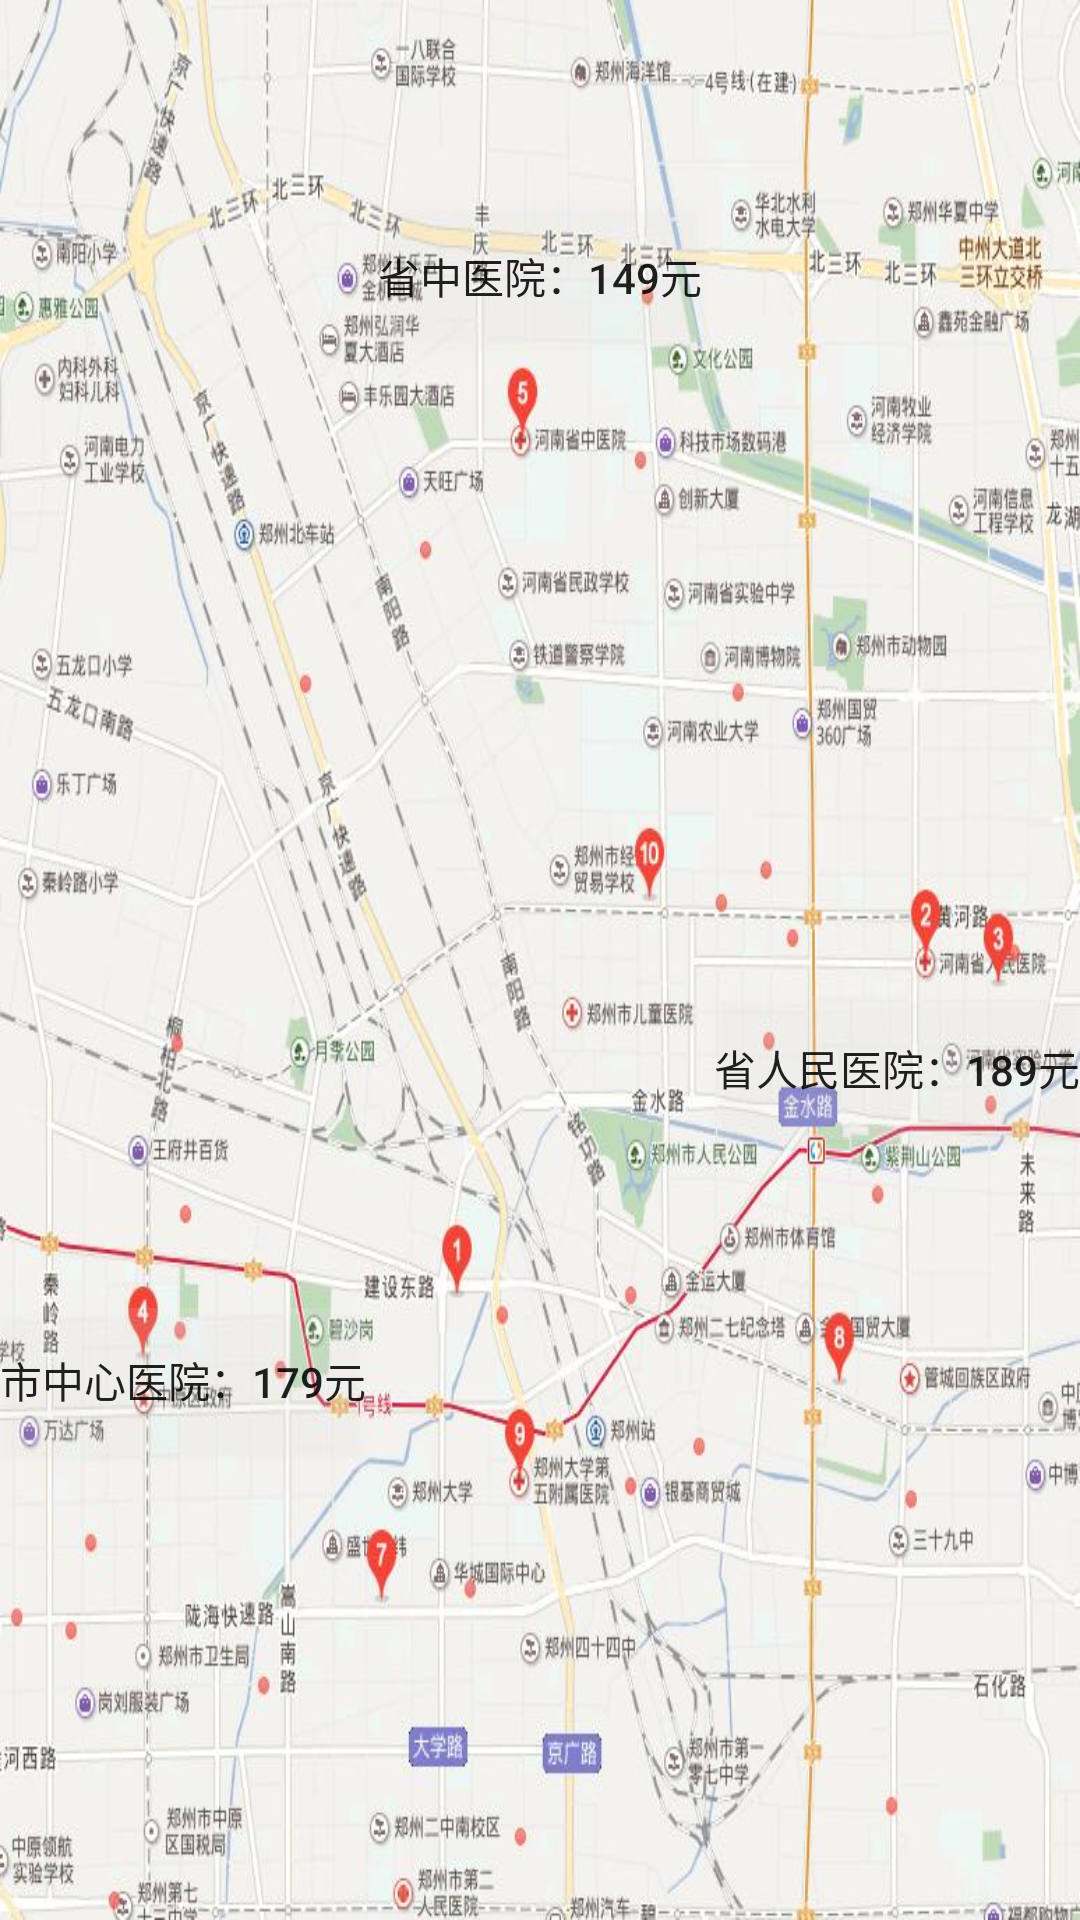

Produce the Android XML layout that renders to this screen, including the resource entries it uses.
<!-- AndroidManifest.xml: application theme AppTheme -->
<!-- res/layout/activity_select_map.xml -->
<?xml version="1.0" encoding="utf-8"?>
<RelativeLayout xmlns:android="http://schemas.android.com/apk/res/android"
    android:id="@+id/activity_select_map"
    android:layout_width="match_parent"
    android:layout_height="match_parent"
    android:background="@drawable/baidu_map">

    <Button
        android:id="@+id/button2"
        android:layout_width="wrap_content"
        android:layout_height="wrap_content"
        android:layout_alignParentBottom="true"
        android:layout_alignParentStart="true"
        android:layout_marginBottom="156dp"
        android:background="#1dffffff"
        android:text="市中心医院：179元" />

    <Button
        android:id="@+id/button"
        android:layout_width="wrap_content"
        android:layout_height="wrap_content"
        android:layout_alignParentTop="true"
        android:layout_centerHorizontal="true"
        android:layout_marginTop="68dp"
        android:background="#1dffffff"
        android:text="省中医院：149元" />

    <Button
        android:id="@+id/button3"
        android:layout_width="wrap_content"
        android:layout_height="wrap_content"
        android:layout_above="@+id/button2"
        android:layout_alignParentEnd="true"
        android:layout_marginBottom="56dp"
        android:background="#1dffffff"
        android:text="省人民医院：189元" />
</RelativeLayout>
<!-- resources referenced by this layout -->
<resources>
  <!-- drawable baidu_map: jpg bitmap (drawable, 108011 bytes) -->
  <style name="AppTheme" parent="Theme.AppCompat.Light.NoActionBar">
          
          <item name="colorPrimary">@color/colorPrimary</item>
          <item name="colorPrimaryDark">@color/colorPrimaryDark</item>
          <item name="colorAccent">@color/colorAccent</item>
      </style>
  <!-- not gathered from this repository: default colours our renderer supplied (Android Studio template values) -->
  <color name="colorPrimary">#FF6200EE</color>
  <color name="colorPrimaryDark">#FF3700B3</color>
  <color name="colorAccent">#FF03DAC5</color>
</resources>
